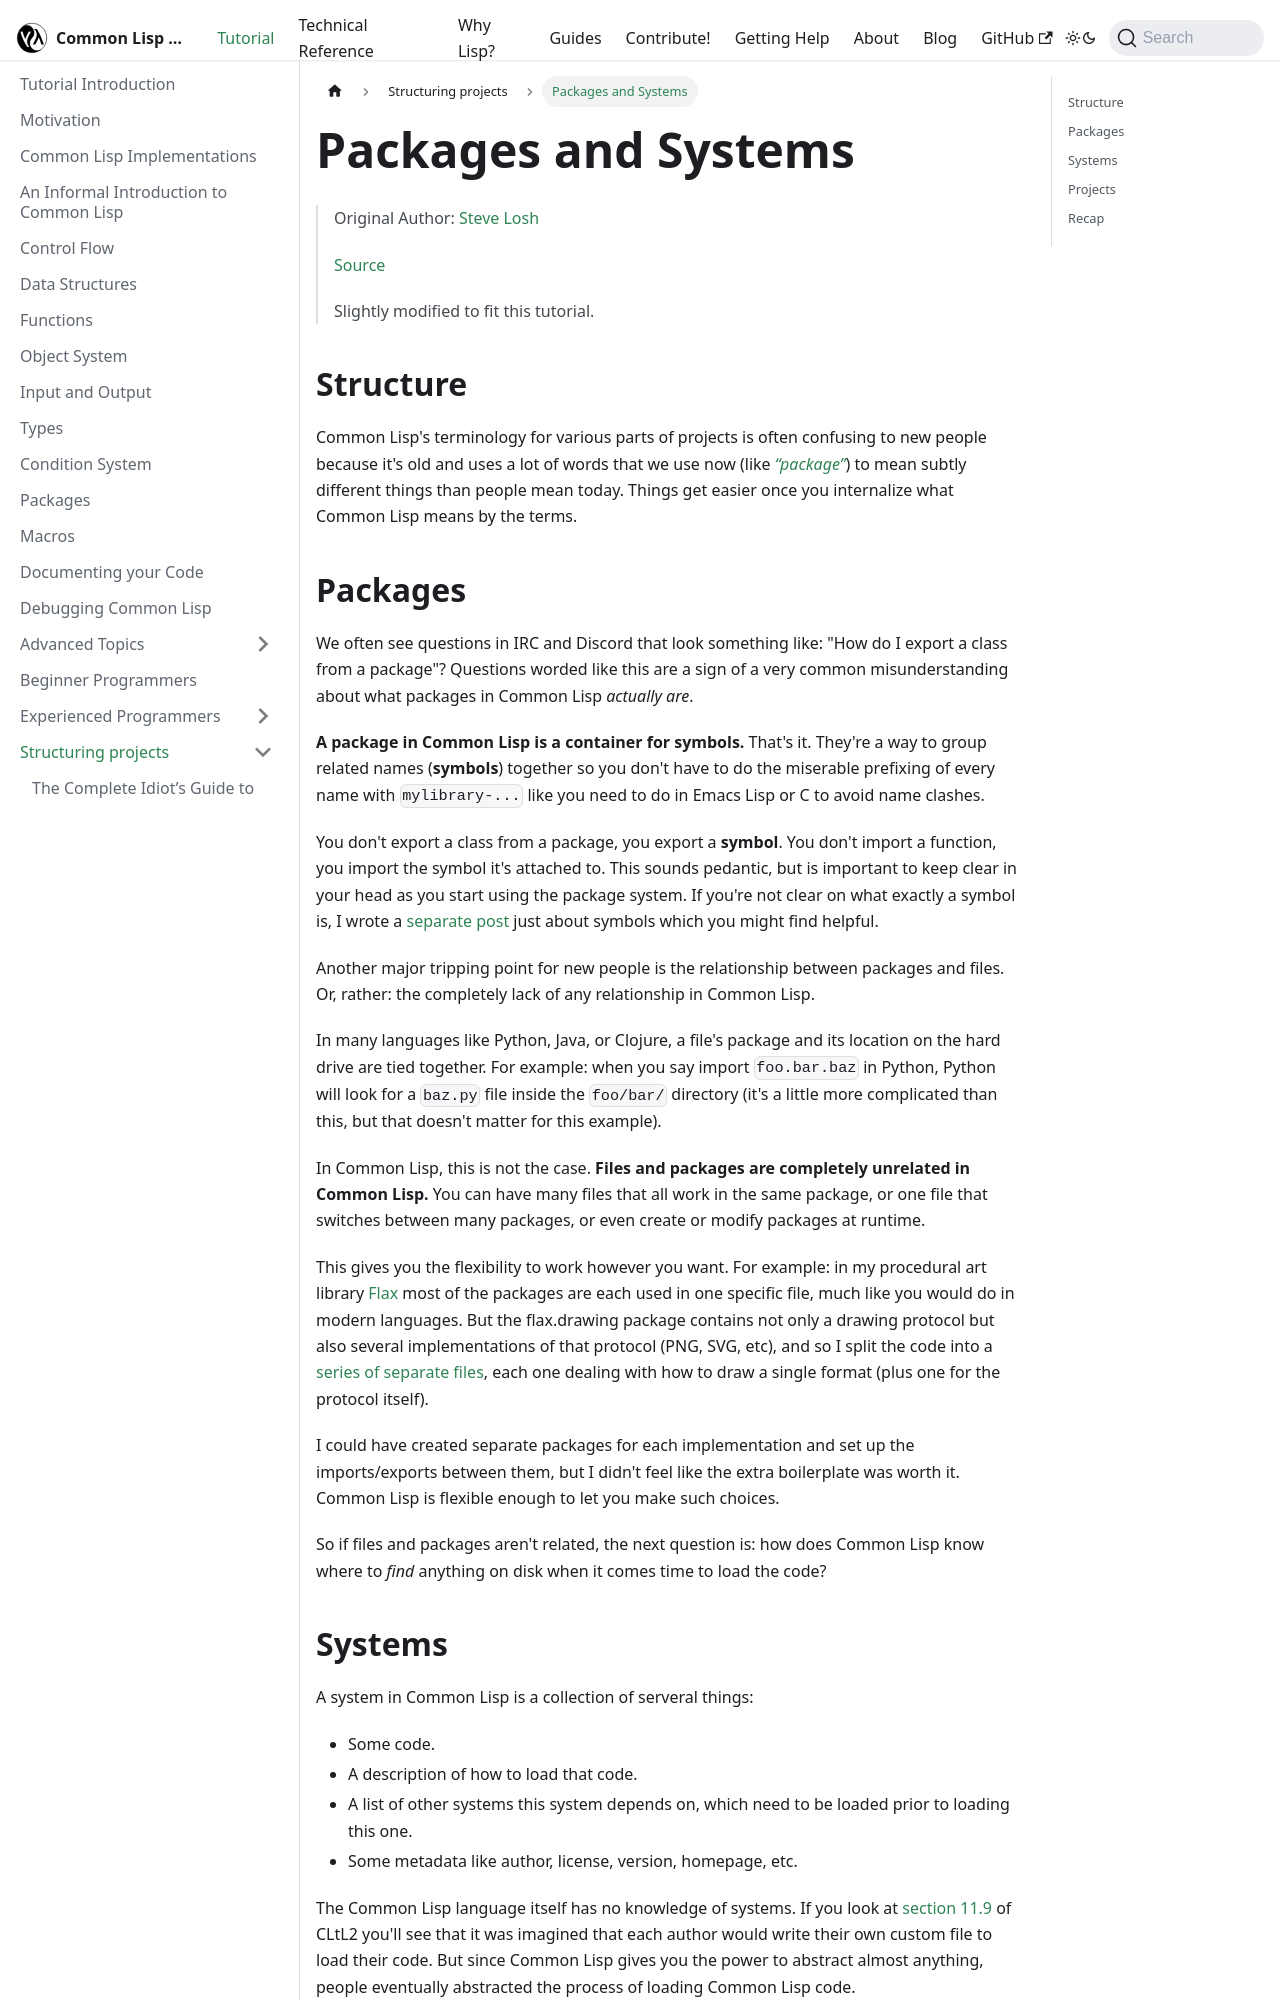

repository: lisp-docs/lisp-docs.github.io · page: docs/tutorial/projects/packages-systems.html · generator: docusaurus

---
sidebar_position: 2
---

# Packages and Systems

> Original Author: [Steve Losh](https://stevelosh.com)
>
> [Source](https://stevelosh.com/blog/2018/08/a-road-to-common-lisp/#s30-modern-common-lisp)
>
> Slightly modified to fit this tutorial.

## Structure

Common Lisp's terminology for various parts of projects is often confusing to new people because it's old and uses a lot of words that we use now (like <GlossaryTerm term={"package"}><i>[“package”](https://lisp-docs.github.io/cl-language-reference/chap-11/bb-b-package-concepts)</i></GlossaryTerm>) to mean subtly different things than people mean today. Things get easier once you internalize what Common Lisp means by the terms.

## Packages

We often see questions in IRC and Discord that look something like: "How do I export a class from a package"? Questions worded like this are a sign of a very common misunderstanding about what packages in Common Lisp *actually are*.

**A package in Common Lisp is a container for symbols.** That's it. They're a way to group related names (<GlossaryTerm term={"symbol"}><DictionaryLink term={"symbol"}><b>symbols</b></DictionaryLink></GlossaryTerm>) together so you don't have to do the miserable prefixing of every name with `mylibrary-...` like you need to do in Emacs Lisp or C to avoid name clashes.

You don't export a class from a package, you export a <GlossaryTerm term={"symbol"}><DictionaryLink term={"symbol"}><b>symbol</b></DictionaryLink></GlossaryTerm>. You don't import a function, you import the symbol it's attached to. This sounds pedantic, but is important to keep clear in your head as you start using the package system. If you're not clear on what exactly a symbol is, I wrote a [separate post](https://stevelosh.com/blog/2016/06/symbolic-computation/) just about symbols which you might find helpful.

Another major tripping point for new people is the relationship between packages and files. Or, rather: the completely lack of any relationship in Common Lisp.

In many languages like Python, Java, or Clojure, a file's package and its location on the hard drive are tied together. For example: when you say import `foo.bar.baz` in Python, Python will look for a `baz.py` file inside the `foo/bar/` directory (it's a little more complicated than this, but that doesn't matter for this example).

In Common Lisp, this is not the case. **Files and packages are completely unrelated in Common Lisp.** You can have many files that all work in the same package, or one file that switches between many packages, or even create or modify packages at runtime.

This gives you the flexibility to work however you want. For example: in my procedural art library [Flax](https://github.com/sjl/flax) most of the packages are each used in one specific file, much like you would do in modern languages. But the flax.drawing package contains not only a drawing protocol but also several implementations of that protocol (PNG, SVG, etc), and so I split the code into a [series of separate files](https://github.com/sjl/flax/tree/master/src/drawing), each one dealing with how to draw a single format (plus one for the protocol itself).

I could have created separate packages for each implementation and set up the imports/exports between them, but I didn't feel like the extra boilerplate was worth it. Common Lisp is flexible enough to let you make such choices.

So if files and packages aren't related, the next question is: how does Common Lisp know where to *find* anything on disk when it comes time to load the code?
